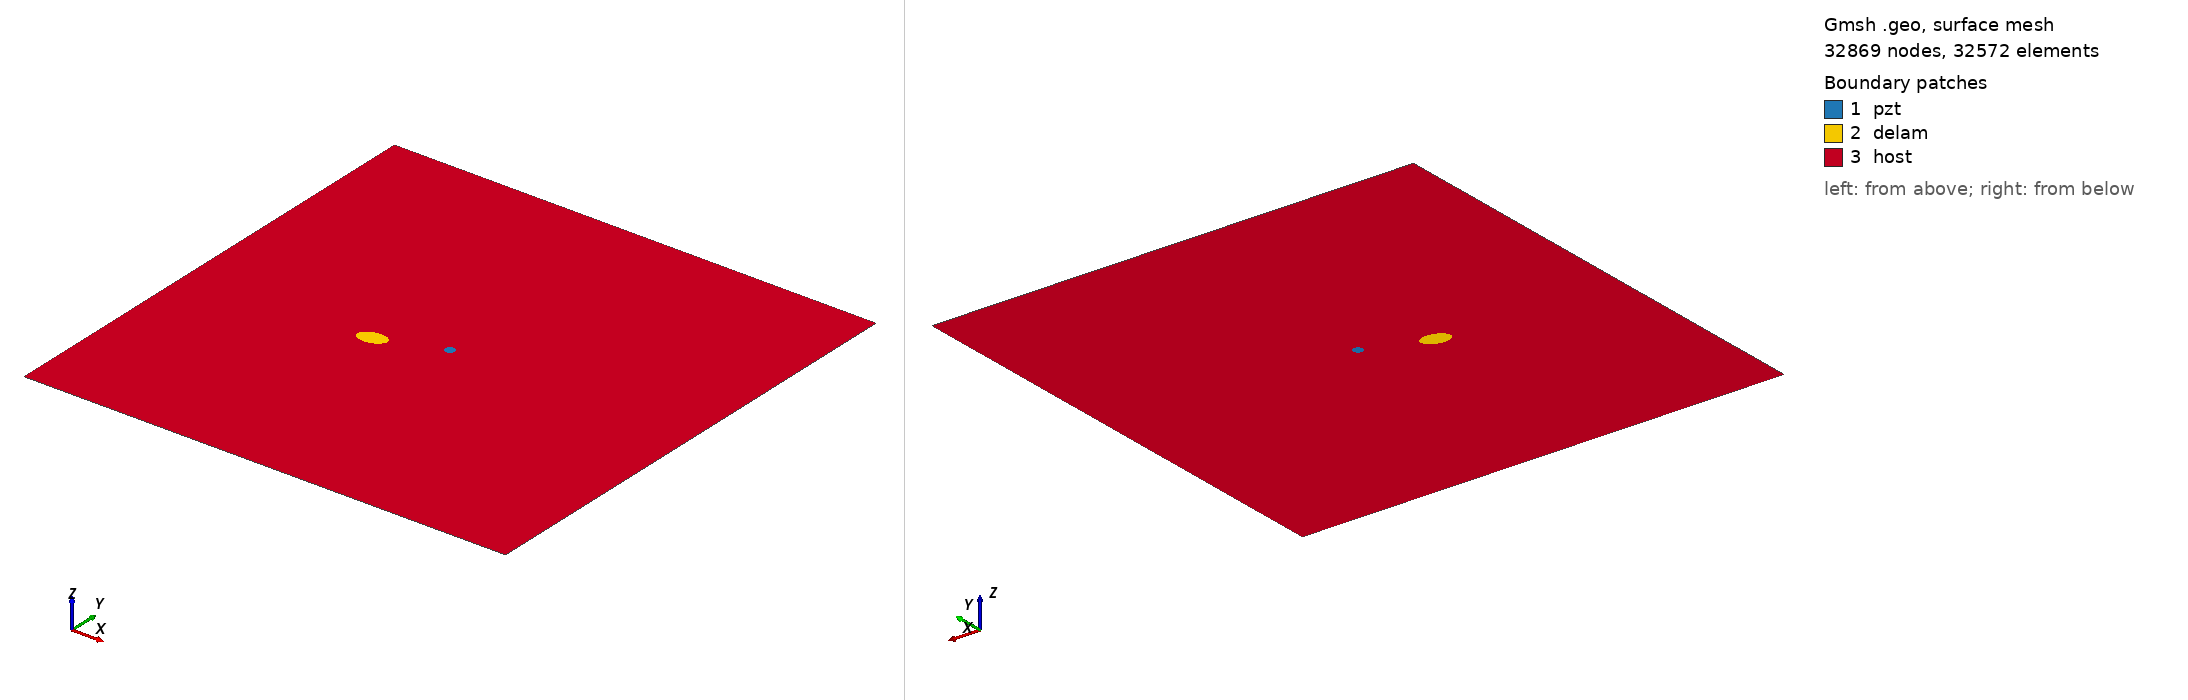

Gmsh geometry script, surface-meshed: 32869 nodes, 32572 surface elements. Boundary patches (legend numbers): 1 pzt, 2 delam, 3 host. Left view from above one corner, right view from below the opposite corner. Legend entries are the model's physical surfaces. The drawing asked Gmsh for element sizes between 1% and 20% of the model's largest extent; the script's own settings can give other sizes.

=== m1_rand_single_delam_298.geo (drawn) ===
SetFactory("OpenCASCADE");
L=0.500000; 
W=0.500000; 
a=0.014548; 
b=0.008992; 
x=0.186507; 
y=0.227772; 
alpha=0.061385 *Pi; 
r=0.005000; 
xpzt=0.250000; 
ypzt=0.250000; 
//+
Point(1) = {0, 0, 0, 1.0};
//+
Point(2) = {L, 0, 0, 1.0};
//+
Point(3) = {L, W, 0, 1.0};
//+
Point(4) = {0, W, 0, 1.0};
//+
Line(1) = {1, 2};
//+
Line(2) = {2, 3};
//+
Line(3) = {3, 4};
//+
Line(4) = {4, 1};
//+
Circle(5) = {xpzt, ypzt, -0, r, 0, 2*Pi};
//+
Ellipse(6) = {x, y, -0, a, b, 0, 2*Pi};
//+
Rotate {{0, 0, 1}, {x, y, 0}, alpha} {
  Curve{6}; 
}
//+
Curve Loop(1) = {4, 1, 2, 3};
//+
Curve Loop(2) = {6};
//+
Curve Loop(3) = {5};
//+
Curve Loop(4) = {6};
//+
Curve Loop(5) = {5};
//+
Plane Surface(1) = {5};
//+
Plane Surface(2) = {4};
//+
Plane Surface(3) = {1, 2, 3};
//+
Point(9) = {xpzt, ypzt, 0, 1.0};
//+
Point{9} In Surface {1};// mesh node at centre of pzt
//+
Physical Surface("pzt") = {1};
//+
Physical Surface("delam") = {2};
//+
Physical Surface("host") = {3};

Mesh.Algorithm = 6; // Frontal
Mesh.CharacteristicLengthFactor = 0.068000;
Mesh.CharacteristicLengthMin = 0.001000;
Mesh.CharacteristicLengthMax = 0.200000;
Mesh.RecombineAll = 1; // Apply recombination algorithm
Mesh.SubdivisionAlgorithm = 1; // 1: all quadrangles
Mesh.Smoothing = 1;
